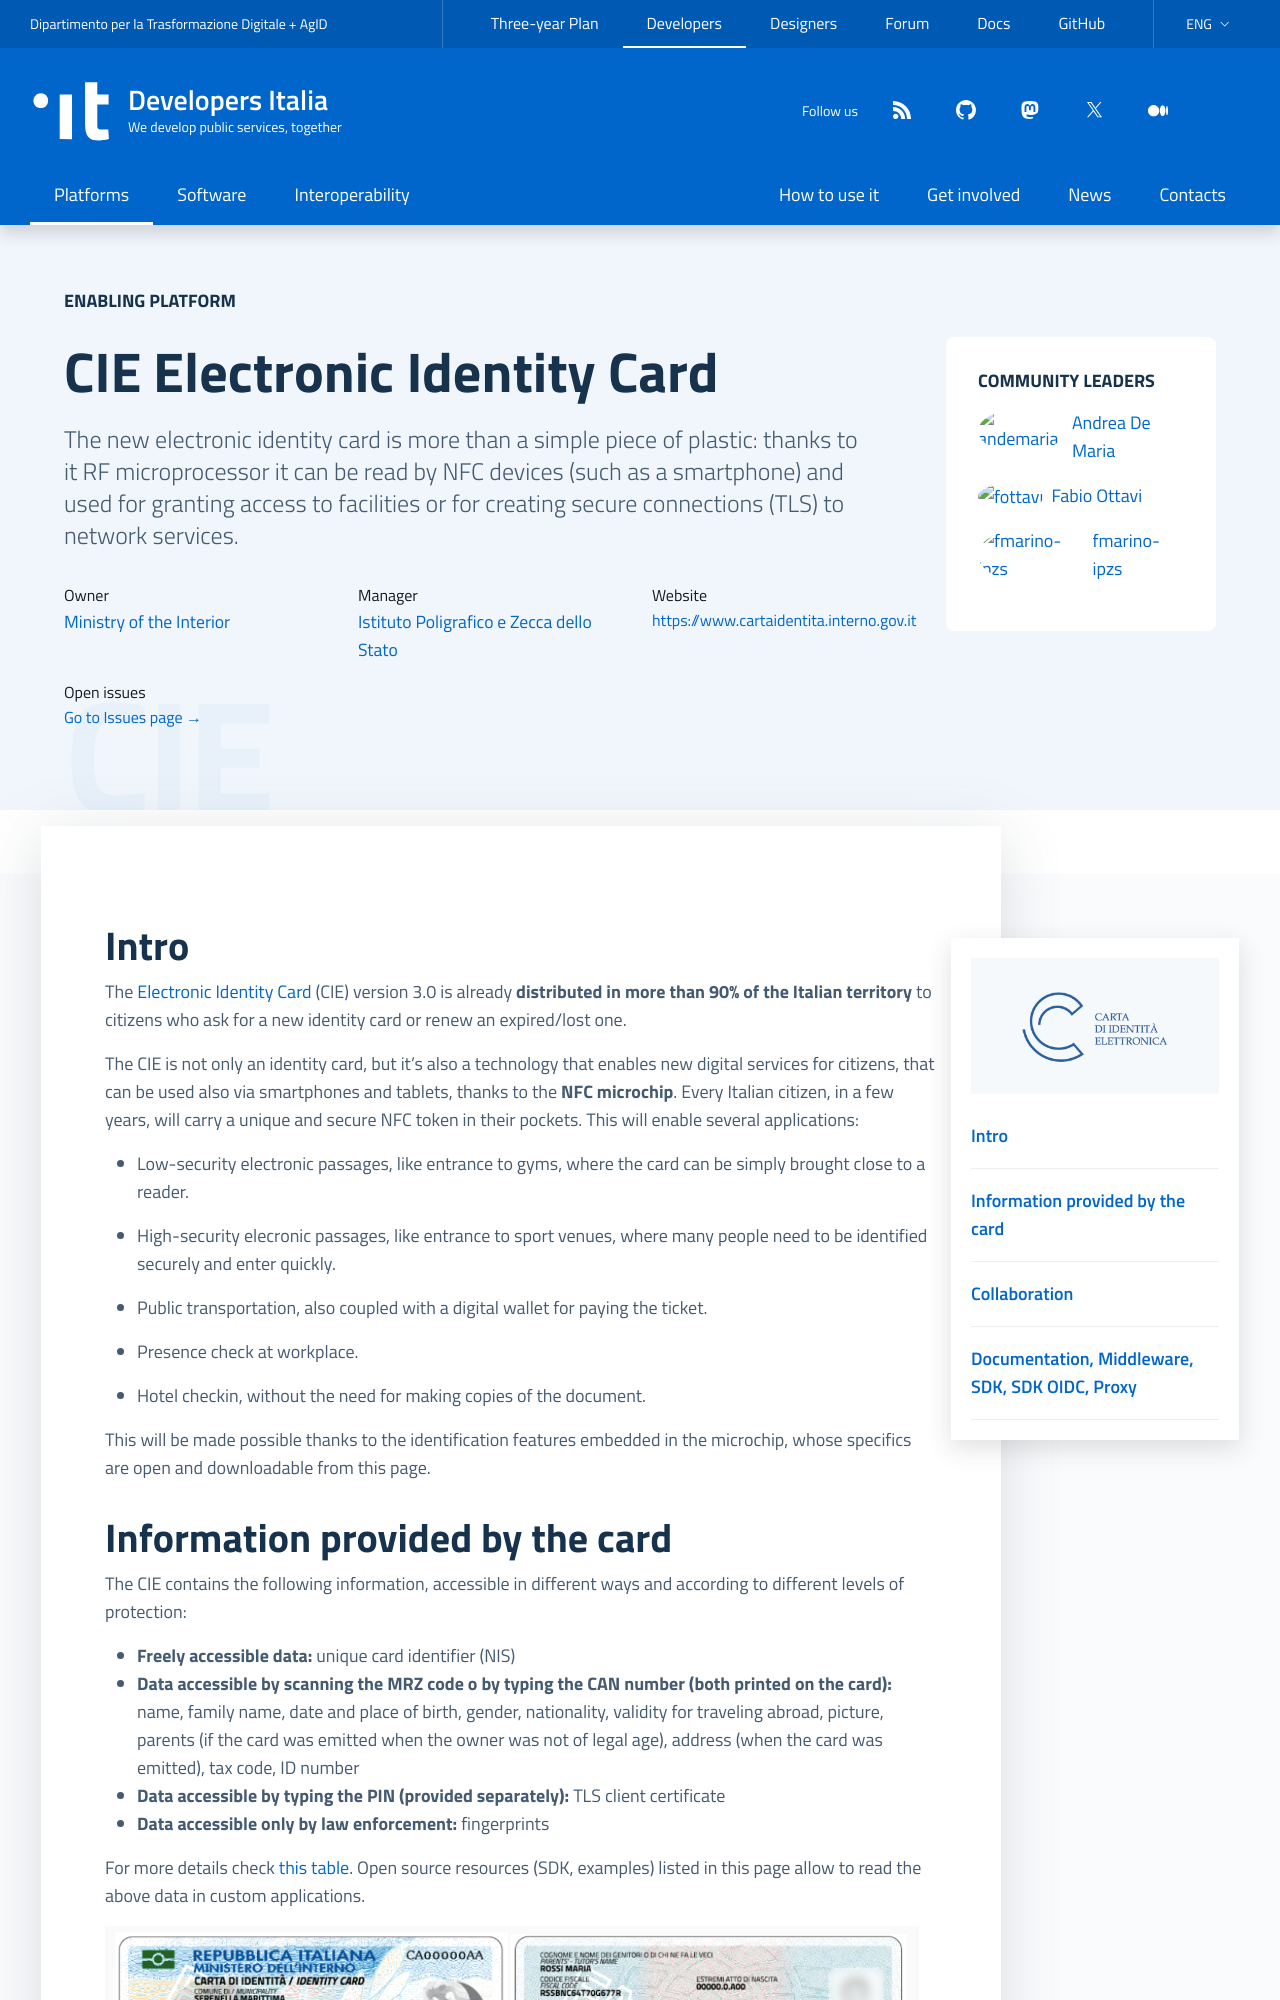

repository: italia/developers.italia.it · page: en/cie/index.html · generator: jekyll

---
title: CIE
subtitle: Electronic Identity Card
logo: /assets/images/logo-cie@2x.png
external_website: https://www.cartaidentita.interno.gov.it
payoff: Electronic Identity Card
description: >
  The new electronic identity card is more than a simple piece of plastic: thanks to it RF microprocessor it can be read by NFC devices (such as a smartphone) and used for granting access to facilities or for creating secure connections (TLS) to network services.
lang: en
ref:
  it: /it/cie
order: 1
highlight: true
comingsoon: false
layout: platform
github_team: cie
abilitante: true
owners:
    - name: Ministry of the Interior
      url: https://www.interno.gov.it/
managers:
    - name: Istituto Poligrafico e Zecca dello Stato
      url: https://www.ipzs.it/
resources:
  - Documentation:
    - title: Technical information about the card
      icon: link
      url: https://www.cartaidentita.interno.gov.it/la-carta/caratteristiche-del-documento/
    - title: Microprocessor specs
      icon: file
      url: https://www.cartaidentita.interno.gov.it/downloads/2021/03/cie_3.0_-_specifiche_chip.pdf
    - title: User manual for the Windows middleware
      icon: file
      url: https://docs.italia.it/italia/cie/cie-middleware-windows-docs/
  - Middleware:
    - title: Middleware for Windows
      icon: github
      url: https://github.com/italia/cie-middleware
      desc: The middleware package allows to use the card for accessing web services protected by client authentication.
    - title: Middleware for macOS
      icon: github
      url: https://github.com/italia/cie-middleware-macos
      desc: The middleware package allows to use the card for accessing web services protected by client authentication.
    - title: Middleware for Linux
      icon: github
      url: https://github.com/italia/cie-middleware-linux
      desc: The middleware package allows to use the card for accessing web services protected by client authentication.
  - SDK:
    - title: SDK for Android - Entra con CIE
      icon: github
      url: https://github.com/italia/cieid-android-sdk
      desc: SDK for Android for the "Login with CIE" authentication method
    - title: CIE/CNS Apache Docker
      icon: settings
      url: https://github.com/italia/cie-cns-apache-docker
      desc: Docker image for exposing a web server with CIE or CNS based authentication
    - title: SDK for .NET (MRTD)
      icon: github
      url: https://github.com/italia/cie-mrtd-dotnet-sdk
      desc: .NET library for reading the MRTD/ICAO information
    - title: Example desktop application (MRTD)
      icon: github
      url: https://github.com/italia/cie-mrtd-example-app
      desc: Example desktop application for reading MRTD/ICAO data using the .NET library
    - title: SDK for Arduino (NIS)
      icon: github
      url: https://github.com/italia/cie-PN532
      desc: SPI/I2C library for reading the unique card number (NIS) with Arduino
    - title: SDK for Python (NIS)
      icon: github
      url: https://github.com/italia/cie-nis-python-sdk
      desc: Python library for reading the unique card number (NIS)
    - title: SDK for C++ (NIS)
      icon: github
      url: https://github.com/italia/cie-nis-cpp-sdk
      desc: C++ library for reading the unique card number (NIS)
    - title: SDK for Java (NIS)
      icon: github
      url: https://github.com/italia/cie-nis-java-sdk
      desc: Java library for reading the unique card number (NIS)
    - title: spid-php Proxy
      icon: github
      url: https://github.com/italia/spid-php
      desc: Proxy SPID/CIE SAML based on SDK for PHP spid-php
  - SDK OIDC:
    - title: spid-cie-oidc-php Proxy
      icon: github
      url: https://github.com/italia/spid-cie-oidc-php
      desc: Proxy SPID/CIE OIDC based on SDK for PHP spid-cie-oidc-php
  - Proxy:
    - title: spid-php Proxy
      icon: github
      url: https://github.com/italia/spid-php
      desc: Proxy SPID/CIE SAML based on SDK for PHP spid-php
    - title: spid-cie-oidc-php Proxy
      icon: github
      url: https://github.com/italia/spid-cie-oidc-php
      desc: Proxy SPID/CIE OIDC based
